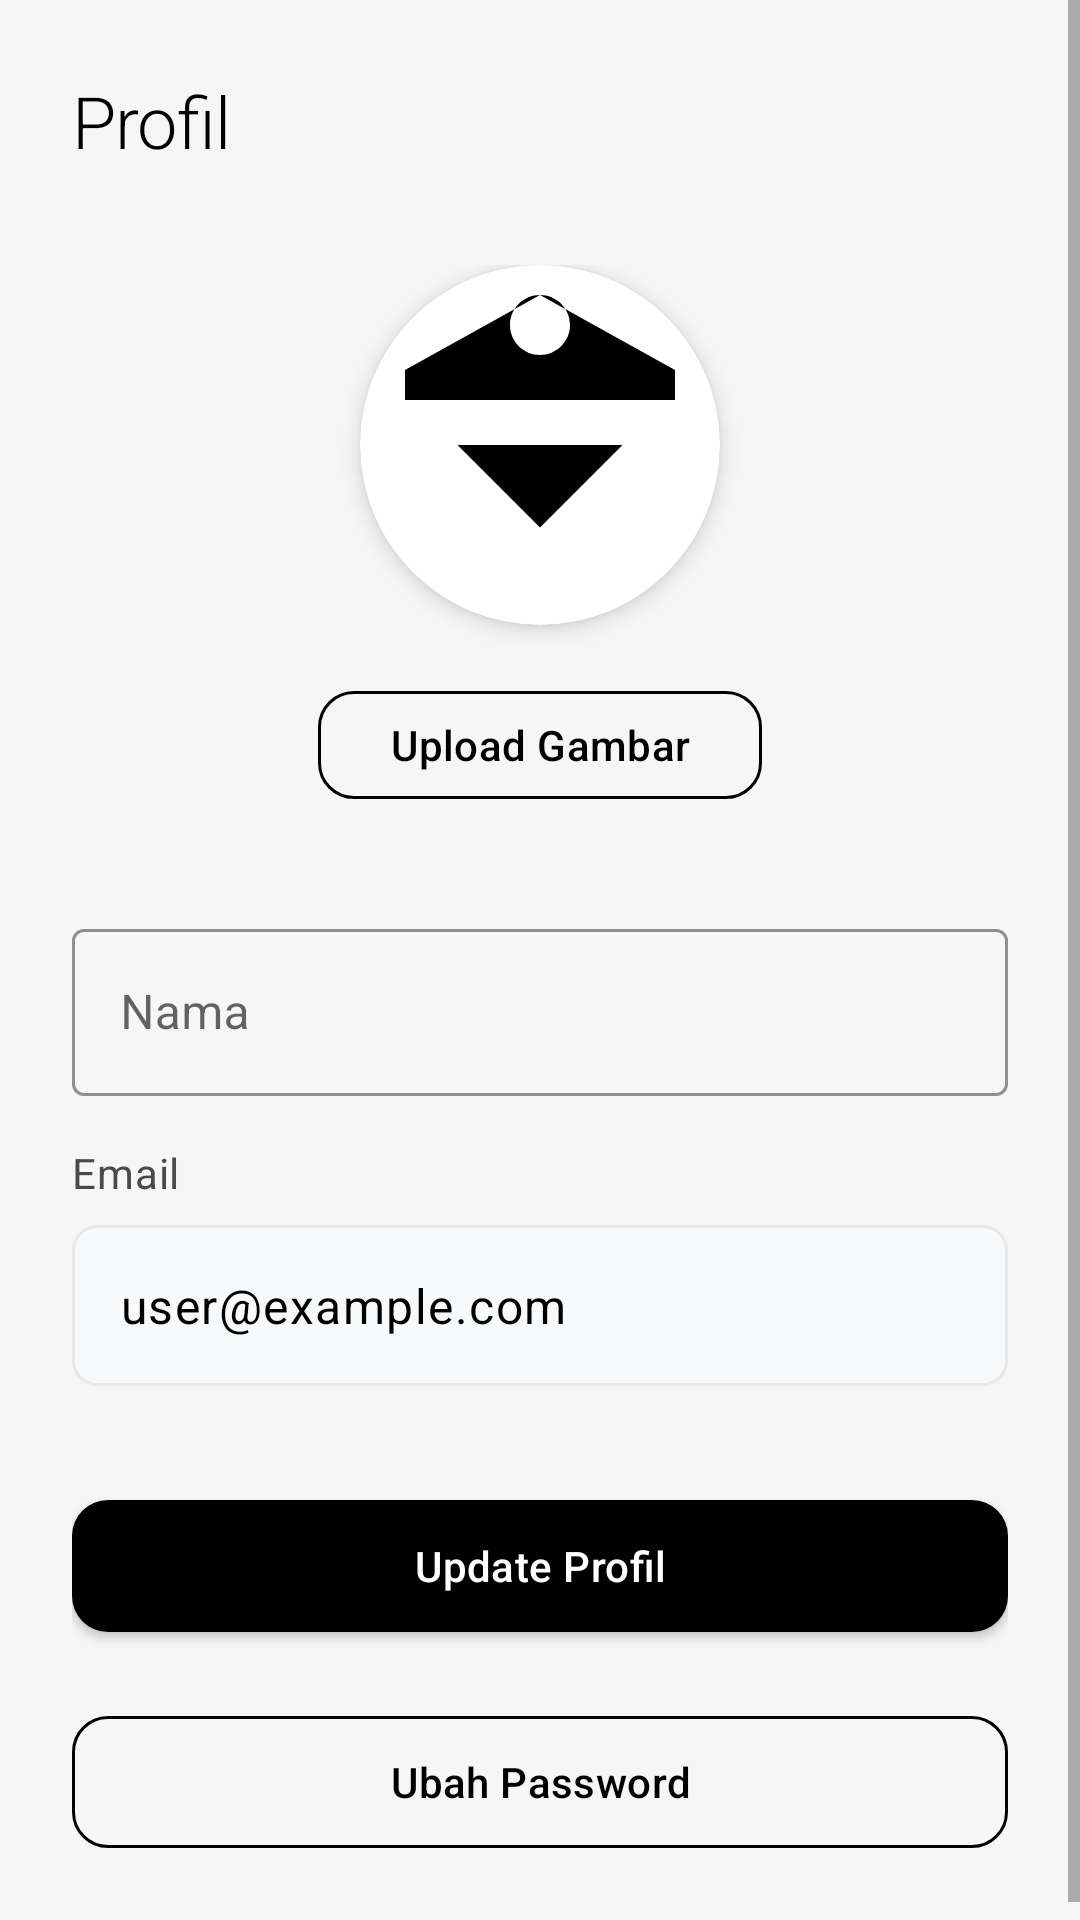

Reconstruct the res/layout file that produces this screen, plus the resources it refers to.
<!-- AndroidManifest.xml: activity theme AppTheme -->
<!-- res/layout/activity_profile.xml -->
<?xml version="1.0" encoding="utf-8"?>
<ScrollView 
    xmlns:android="http://schemas.android.com/apk/res/android"
    xmlns:app="http://schemas.android.com/apk/res-auto"
    android:layout_width="match_parent"
    android:layout_height="match_parent"
    android:background="@color/background_color"
    android:fillViewport="true">

    <LinearLayout
        android:layout_width="match_parent"
        android:layout_height="wrap_content"
        android:orientation="vertical"
        android:padding="24dp">

        <TextView
            android:layout_width="wrap_content"
            android:layout_height="wrap_content"
            android:text="@string/profile"
            android:textAppearance="@style/TextAppearance.Tams.Headline2"
            android:layout_marginBottom="32dp" />

        
        <LinearLayout
            android:layout_width="match_parent"
            android:layout_height="wrap_content"
            android:orientation="vertical"
            android:gravity="center"
            android:layout_marginBottom="32dp">

            <androidx.cardview.widget.CardView
                android:layout_width="120dp"
                android:layout_height="120dp"
                app:cardCornerRadius="60dp"
                app:cardElevation="4dp">

                <ImageView
                    android:id="@+id/ivProfileImage"
                    android:layout_width="match_parent"
                    android:layout_height="match_parent"
                    android:src="@drawable/ic_profile_placeholder"
                    android:scaleType="centerCrop"
                    android:contentDescription="@string/profile" />

            </androidx.cardview.widget.CardView>

            <com.google.android.material.button.MaterialButton
                android:id="@+id/btnUploadImage"
                style="@style/Widget.Tams.Button.Secondary"
                android:layout_width="wrap_content"
                android:layout_height="wrap_content"
                android:layout_marginTop="16dp"
                android:text="@string/upload_image" />

        </LinearLayout>

        
        <com.google.android.material.textfield.TextInputLayout
            android:id="@+id/tilName"
            style="@style/Widget.Tams.TextInputLayout"
            android:layout_width="match_parent"
            android:layout_height="wrap_content"
            android:hint="@string/name"
            app:startIconDrawable="@drawable/ic_person">

            <com.google.android.material.textfield.TextInputEditText
                android:id="@+id/etName"
                android:layout_width="match_parent"
                android:layout_height="wrap_content"
                android:inputType="textPersonName" />

        </com.google.android.material.textfield.TextInputLayout>

        
        <LinearLayout
            android:layout_width="match_parent"
            android:layout_height="wrap_content"
            android:orientation="vertical"
            android:layout_marginBottom="16dp">

            <TextView
                android:layout_width="wrap_content"
                android:layout_height="wrap_content"
                android:text="@string/email"
                android:textAppearance="@style/TextAppearance.Tams.Body2"
                android:layout_marginBottom="8dp" />

            <TextView
                android:id="@+id/tvEmail"
                android:layout_width="match_parent"
                android:layout_height="wrap_content"
                android:text="user@example.com"
                android:textAppearance="@style/TextAppearance.Tams.Body1"
                android:background="@drawable/rounded_background"
                android:padding="16dp" />

        </LinearLayout>

        <com.google.android.material.button.MaterialButton
            android:id="@+id/btnUpdateProfile"
            style="@style/Widget.Tams.Button"
            android:layout_width="match_parent"
            android:layout_height="56dp"
            android:layout_marginTop="16dp"
            android:text="Update Profil" />

        <com.google.android.material.button.MaterialButton
            android:id="@+id/btnChangePassword"
            style="@style/Widget.Tams.Button.Secondary"
            android:layout_width="match_parent"
            android:layout_height="56dp"
            android:layout_marginTop="16dp"
            android:text="@string/change_password" />

    </LinearLayout>

</ScrollView>
<!-- resources referenced by this layout -->
<resources>
  <color name="background_color">#F6F6F6</color>
  <!-- drawable ic_profile_placeholder (drawable) -->
  <?xml version="1.0" encoding="utf-8"?>
  <vector xmlns:android="http://schemas.android.com/apk/res/android"
      android:width="24dp"
      android:height="24dp"
      android:viewportWidth="24"
      android:viewportHeight="24">
      <path
          android:fillColor="#FF000000"
          android:pathData="M12,2C13.1,2 14,2.9 14,4C14,5.1 13.1,6 12,6C10.9,6 10,5.1 10,4C10,2.9 10.9,2 12,2ZM21,9V7L12,2L3,7V9H21ZM12,17.5L6.5,12H17.5L12,17.5Z"/>
  </vector>
  <!-- drawable rounded_background (drawable) -->
  <?xml version="1.0" encoding="utf-8"?>
  <shape xmlns:android="http://schemas.android.com/apk/res/android">
      <solid android:color="@color/neutral_card" />
      <corners android:radius="8dp" />
      <stroke 
          android:width="1dp" 
          android:color="@color/divider_color" />
  </shape>
  <string name="change_password">Ubah Password</string>
  <string name="email">Email</string>
  <string name="name">Nama</string>
  <string name="profile">Profil</string>
  <string name="upload_image">Upload Gambar</string>
  <style name="TextAppearance.Tams.Body1" parent="TextAppearance.MaterialComponents.Body1">
          <item name="android:textColor">@color/text_primary</item>
          <item name="android:textSize">16sp</item>
          <item name="android:fontFamily">sans-serif</item>
          <item name="android:lineSpacingExtra">2sp</item>
      </style>
  <style name="TextAppearance.Tams.Body2" parent="TextAppearance.MaterialComponents.Body2">
          <item name="android:textColor">@color/text_secondary</item>
          <item name="android:textSize">14sp</item>
          <item name="android:fontFamily">sans-serif</item>
          <item name="android:lineSpacingExtra">1sp</item>
      </style>
  <style name="TextAppearance.Tams.Headline2" parent="TextAppearance.MaterialComponents.Headline2">
          <item name="android:textColor">@color/text_primary</item>
          <item name="android:textSize">24sp</item>
          <item name="android:fontFamily">sans-serif-medium</item>
          <item name="android:letterSpacing">-0.01</item>
      </style>
  <style name="Widget.Tams.Button" parent="Widget.MaterialComponents.Button">
          <item name="android:textColor">@color/white</item>
          <item name="backgroundTint">@color/primary_color</item>
          <item name="cornerRadius">12dp</item>
          <item name="android:textAllCaps">false</item>
          <item name="android:fontFamily">sans-serif-medium</item>
          <item name="android:letterSpacing">0.01</item>
          <item name="android:minHeight">48dp</item>
          <item name="android:paddingStart">24dp</item>
          <item name="android:paddingEnd">24dp</item>
      </style>
  <style name="Widget.Tams.TextInputLayout" parent="Widget.MaterialComponents.TextInputLayout.OutlinedBox">
          <item name="boxStrokeColor">@color/primary_color</item>
          <item name="hintTextColor">@color/primary_color</item>
          <item name="android:layout_marginBottom">16dp</item>
      </style>
  <color name="neutral_card">#F8F9FA</color>
  <color name="divider_color">#E8E8E8</color>
  <color name="text_primary">#000000</color>
  <color name="text_secondary">#4A4A4A</color>
  <color name="white">#FFFFFF</color>
  <color name="primary_color">#000000</color>
  <color name="primary_variant">#1A1A1A</color>
  <color name="secondary_color">#A2D5C6</color>
  <color name="secondary_variant">#8BC4B5</color>
  <color name="surface_color">#FFFFFF</color>
</resources>
